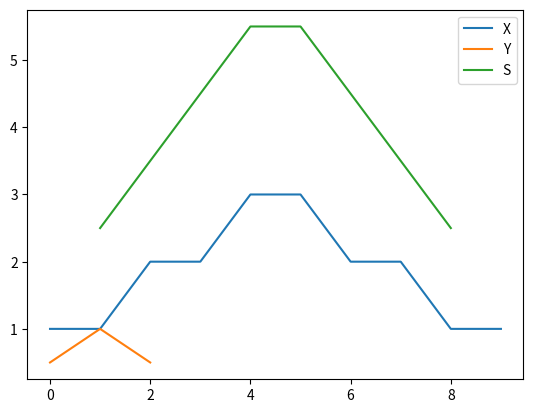

The script that saved this image: (Note: this script raises an exception after producing the figure.)
#!/usr/bin/env python3
# -*- coding: utf-8 -*-
"""
Created on Wed Mar  1 10:07:41 2023

[redacted]
"""

import numpy as np
import matplotlib.pyplot as plt


# Convolución 1D
X= np.array([1, 1, 2, 2, 3, 3, 2, 2, 1, 1], dtype=np.float64)
Y= np.array([0.5, 1.0, 0.5])

def conv1D(X, Y):
    Conv_len = len(X) - len(Y) + 1

    Y_inv = Y[::-1].copy()
    result = np.zeros(Conv_len, dtype=np.float64)
    for i in range(Conv_len):
        result[i] = np.dot(X[i: i + len(Y)], Y_inv)
    return result


S= conv1D(X, Y)
plt.plot(X)
plt.plot(Y)
plt.plot([None, *S])
plt.legend(['X', 'Y', 'S'])
plt.show()



# Convolución 2D
def conv2D(X, Y):

    Y_height, Y_width = Y.shape
    X_height, X_width = X.shape
    S_height = (X_height - Y_height)+1 #// stride + 1
    S_width = (X_width - Y_width)+1 #// stride + 1

    S= np.zeros((S_height, S_width), dtype=np.float64)

    for y in range(0, S_height):
        for x in range(0, S_width):
            S[y, x] = np.sum(X[y:y+Y_height, x:x + Y_width]*Y)
    return S

# Lectura de imagen
im = plt.imread('poligono.png')
im= np.mean(im, axis=2)
hF= np.array([[1, 0, -1],
              [2, 0, -2],
              [1, 0, -1]], dtype=np.float64)
vF= np.array([[1 ,  2,  1],
              [0 ,  0,  0],
              [-1, -2, -1]], dtype=np.float64)

hIm= conv2D(im, hF)
vIm= conv2D(im, vF)
sol_Im= np.sqrt(hIm**2 + vIm**2)
print(hIm.shape)

plt.subplot(1, 2, 1)
plt.imshow(im)
plt.subplot(1, 2, 2)
plt.imshow(sol_Im)
